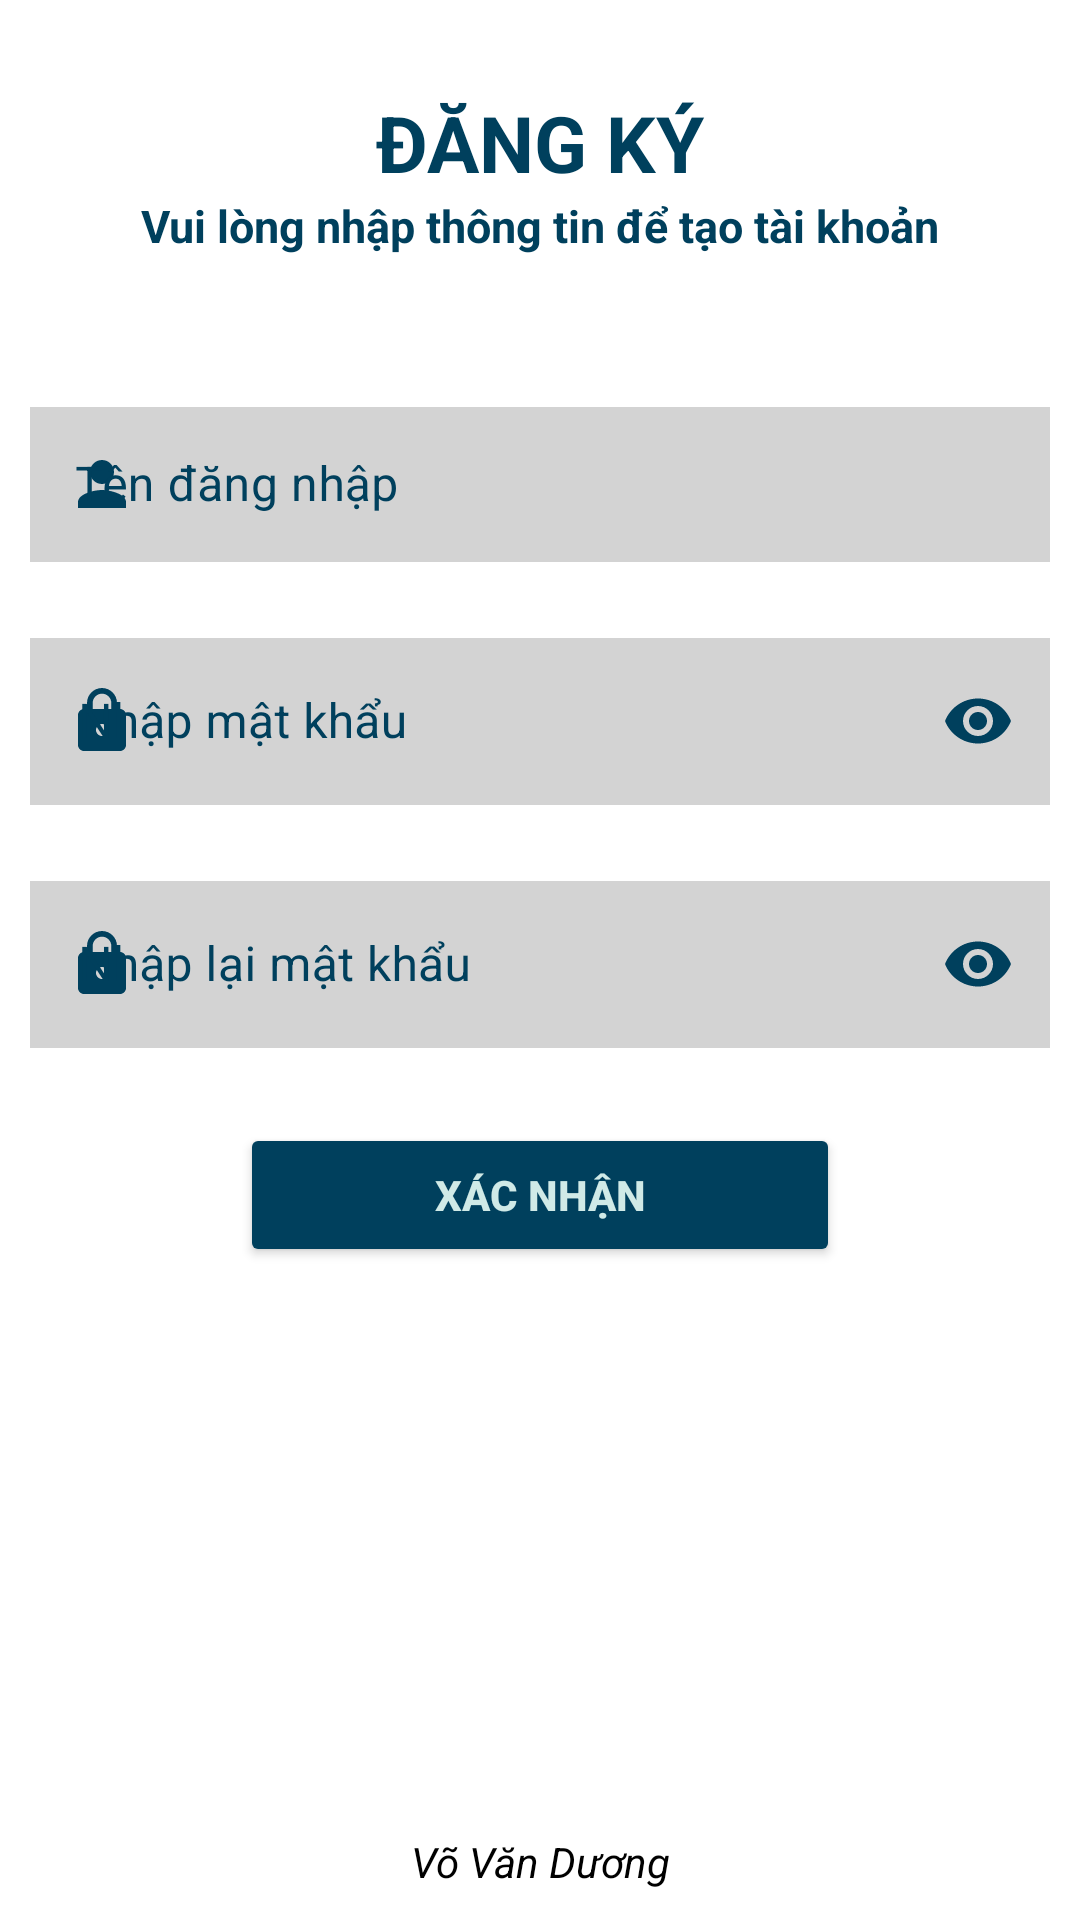

The Android layout XML behind this screen, and the referenced resources:
<!-- AndroidManifest.xml: application theme Theme.CarRentelRealtimeApp -->
<!-- res/layout/activity_register.xml -->
<?xml version="1.0" encoding="utf-8"?>
<LinearLayout xmlns:android="http://schemas.android.com/apk/res/android"
    xmlns:app="http://schemas.android.com/apk/res-auto"
    xmlns:tools="http://schemas.android.com/tools"
    android:layout_width="match_parent"
    android:layout_height="match_parent"
    android:orientation="vertical"
    tools:context=".me.ChangePasswordActivity">

    <TextView
        android:layout_width="match_parent"
        android:layout_height="wrap_content"
        android:text="ĐĂNG KÝ"
        android:gravity="center"
        android:paddingTop="30dp"
        android:textStyle="bold"
        android:textSize="26dp"
        android:textColor="@color/theme_tele"/>

    <TextView
        android:layout_width="match_parent"
        android:layout_height="wrap_content"
        android:text="Vui lòng nhập thông tin để tạo tài khoản"
        android:gravity="center"
        android:textStyle="bold"
        android:layout_marginBottom="35dp"
        android:textSize="15dp"
        android:textColor="@color/theme_tele"/>

    <com.google.android.material.textfield.TextInputLayout
        xmlns:app="http://schemas.android.com/apk/res-auto"
        style="@style/Widget.MaterialComponents.TextInputLayout.OutlinedBox"
        android:id="@+id/etUsernameLayout"
        android:layout_width="match_parent"
        android:layout_height="wrap_content"
        android:paddingTop="0dp"
        android:layout_margin="10dp"
        app:startIconDrawable="@drawable/ic_person_24"
        app:startIconTint="@color/theme_tele"
        app:endIconMode="clear_text"
        android:hint="Tên đăng nhập"
        android:textColorHint="@color/theme_tele"
        >

        <com.google.android.material.textfield.TextInputEditText
            android:id="@+id/etUsername"
            android:layout_width="match_parent"
            android:layout_height="wrap_content"
            android:paddingLeft="15dp"
            android:padding="15dp"
            android:textColor="@color/theme_tele"
            android:background="#D3D3D3"
            />
    </com.google.android.material.textfield.TextInputLayout>

    <com.google.android.material.textfield.TextInputLayout xmlns:app="http://schemas.android.com/apk/res-auto"
        android:id="@+id/etPasswordLayout"
        style="@style/Widget.MaterialComponents.TextInputLayout.OutlinedBox"
        android:layout_width="match_parent"
        android:layout_height="wrap_content"
        android:layout_margin="10dp"
        android:layout_marginBottom="5dp"
        android:hint="Nhập mật khẩu"
        android:textColorHint="@color/theme_tele"
        app:passwordToggleEnabled="true"
        app:passwordToggleTint="@color/theme_tele"
        app:startIconDrawable="@drawable/ic_password_24"
        app:startIconTint="@color/theme_tele"
        >
        <com.google.android.material.textfield.TextInputEditText
            android:id="@+id/etPassword"
            android:layout_width="match_parent"
            android:layout_height="wrap_content"
            android:background="#D3D3D3"
            android:inputType="textPassword"
            android:textColor="@color/theme_tele"
            />
    </com.google.android.material.textfield.TextInputLayout>

    <com.google.android.material.textfield.TextInputLayout xmlns:app="http://schemas.android.com/apk/res-auto"
        android:id="@+id/etPassword2Layout"
        style="@style/Widget.MaterialComponents.TextInputLayout.OutlinedBox"
        android:layout_width="match_parent"
        android:layout_height="wrap_content"
        android:layout_margin="10dp"
        android:layout_marginBottom="5dp"
        android:hint="Nhập lại mật khẩu"
        android:textColorHint="@color/theme_tele"
        app:passwordToggleEnabled="true"
        app:passwordToggleTint="@color/theme_tele"
        app:startIconDrawable="@drawable/ic_password_24"
        app:startIconTint="@color/theme_tele"
        >
        <com.google.android.material.textfield.TextInputEditText
            android:id="@+id/etRePassword"
            android:layout_width="match_parent"
            android:layout_height="wrap_content"
            android:background="#D3D3D3"
            android:inputType="textPassword"
            android:textColor="@color/theme_tele"
            />
    </com.google.android.material.textfield.TextInputLayout>

    <Button
        android:id="@+id/btnRegister"
        android:layout_width="200dp"
        android:layout_height="wrap_content"
        android:layout_gravity="center"
        android:layout_marginStart="5dp"
        android:layout_marginTop="15dp"
        android:layout_marginEnd="5dp"
        android:layout_marginBottom="5dp"
        android:backgroundTint="@color/theme_tele"
        android:padding="10dp"
        android:text="Xác nhận"
        android:textStyle="bold"
        android:textColor="#D0EAE7" />

    <RelativeLayout
        android:layout_width="wrap_content"
        android:layout_height="wrap_content">

        <TextView
            android:id="@+id/tvFooter"
            android:layout_width="match_parent"
            android:layout_height="wrap_content"
            android:layout_alignParentBottom="true"
            android:gravity="center"
            android:paddingBottom="10dp"
            android:text="Võ Văn Dương"
            android:textStyle="italic"
            android:textColor="#000000"
            android:textSize="14dp" />
    </RelativeLayout>

</LinearLayout>
<!-- resources referenced by this layout -->
<resources>
  <color name="theme_tele">#00405d</color>
  <!-- drawable ic_password_24 (drawable) -->
  <vector android:height="24dp" android:tint="#008BE3"
      android:viewportHeight="24" android:viewportWidth="24"
      android:width="24dp" xmlns:android="http://schemas.android.com/apk/res/android">
      <path android:fillColor="@android:color/white" android:pathData="M18,8h-1L17,6c0,-2.76 -2.24,-5 -5,-5S7,3.24 7,6v2L6,8c-1.1,0 -2,0.9 -2,2v10c0,1.1 0.9,2 2,2h12c1.1,0 2,-0.9 2,-2L20,10c0,-1.1 -0.9,-2 -2,-2zM12,17c-1.1,0 -2,-0.9 -2,-2s0.9,-2 2,-2 2,0.9 2,2 -0.9,2 -2,2zM15.1,8L8.9,8L8.9,6c0,-1.71 1.39,-3.1 3.1,-3.1 1.71,0 3.1,1.39 3.1,3.1v2z"/>
  </vector>
  <!-- drawable ic_person_24 (drawable) -->
  <vector xmlns:android="http://schemas.android.com/apk/res/android"
      android:width="24dp"
      android:height="24dp"
      android:viewportWidth="24"
      android:viewportHeight="24">
    <path
        android:fillColor="@color/color_main"
        android:pathData="M12,12c2.21,0 4,-1.79 4,-4s-1.79,-4 -4,-4 -4,1.79 -4,4 1.79,4 4,4zM12,14c-2.67,0 -8,1.34 -8,4v2h16v-2c0,-2.66 -5.33,-4 -8,-4z"/>
  </vector>
  <style name="Theme.CarRentelRealtimeApp" parent="Theme.MaterialComponents.DayNight.NoActionBar">
          
          <item name="android:statusBarColor">@color/color_main</item>
  
          
          <item name="colorPrimary">@color/color_main</item>
          <item name="colorPrimaryVariant">@color/color_main</item>
          <item name="colorOnPrimary">@color/white</item>
  
          
          <item name="colorSecondary">@color/teal_200</item>
          <item name="colorSecondaryVariant">@color/teal_700</item>
          <item name="colorOnSecondary">@color/black</item>
  
      </style>
  <color name="color_main">#008BE3</color>
  <color name="white">#FFFFFFFF</color>
  <color name="teal_200">#FF03DAC5</color>
  <color name="teal_700">#FF018786</color>
  <color name="black">#212121</color>
</resources>
